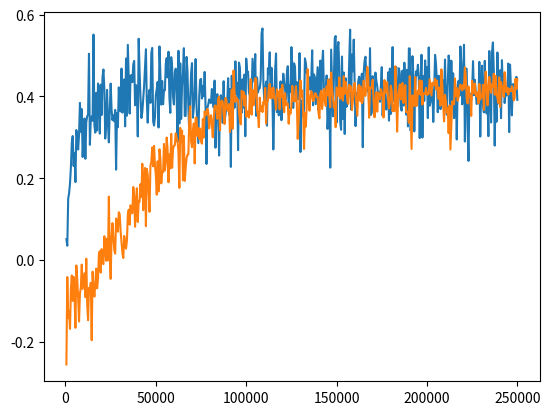
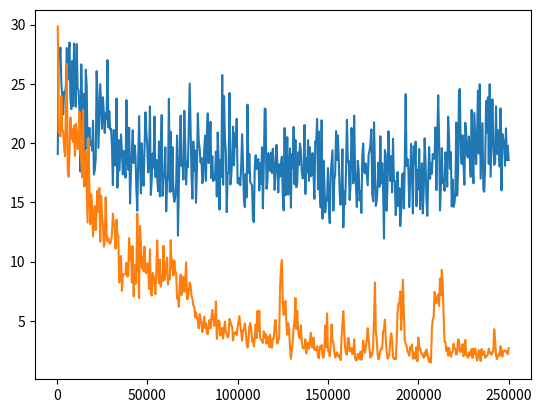

Python code for these plots, in order:
import matplotlib
import matplotlib.pyplot as plt

x = list(range(500, 250500, 500))
y_raw = [
0.07692308,
0.33333334,
0.149321273,
0.222222227,
0.161904767,
0.3261094,
0.3122807,
0.178571433,
0.254901953,
0.384502933,
0.366666667,
0.36842105,
0.362573103,
0.214285717,
0.434188033,
0.35,
0.366873087,
0.49614035,
0.2375,
0.149321273,
0.327777767,
0.3,
0.33333334,
0.484126987,
0.216666667,
0.214285717,
0.33333334,
0.3,
0.25,
0.40614035,
0.3968254,
0.3122807,
0.4,
0.382309953,
0.333333353,
0.4212963,
0.46840962,
0.40211641,
0.327985757,
0.383753507,
0.4,
0.286630043,
0.345029243,
0.386111107,
0.261904767,
0.24542125,
0.178571433,
0.368421067,
0.28484849,
0.25132275,
0.3122807,
0.347465883,
0.408521303,
0.29411766,
0.371212133,
0.4,
0.54657689,
0.430735943,
0.320261447,
0.46969698,
0.426086957,
0.323809533,
0.45614035,
0.356725147,
0.39555556,
0.292063497,
0.378947367,
0.3,
0.509150353,
0.373737383,
0.350649363,
0.206349213,
0.532467557,
0.25465839,
0.326086957,
0.383753507,
0.48,
0.210702343,
0.401069533,
0.318885457,
0.482517503,
0.466666667,
0.318181823,
0.345029233,
0.35555556,
0.2906404,
0.391812867,
0.29894181,
0.25614035,
0.14285715,
0.42583733,
0.320261447,
0.30555556,
0.14285715,
0.446153857,
0.25,
0.35,
0.33333334,
0.45777778,
0.289473683,
0.320261447,
0.36842105,
0.40952381,
0.354545467,
0.29824562,
0.48,
0.4,
0.452173913,
0.356725147,
0.5,
0.381642517,
0.408521303,
0.378947367,
0.468975477,
0.389473683,
0.338935583,
0.33333334,
0.523809533,
0.429951693,
0.098901103,
0.436363647,
0.37556563,
0.3,
0.344379467,
0.33333334,
0.350649363,
0.356725147,
0.431372553,
0.45454547,
0.452173913,
0.307189553,
0.39555556,
0.50664249,
0.28484849,
0.408521303,
0.557471267,
0.476190477,
0.288888893,
0.292753623,
0.34,
0.15942029,
0.481481513,
0.352380953,
0.262745107,
0.4,
0.329411773,
0.452173913,
0.387566137,
0.418181823,
0.416666667,
0.383753507,
0.29411766,
0.45454547,
0.318885457,
0.318885457,
0.364705887,
0.498181823,
0.343653253,
0.27777778,
0.418181823,
0.46969698,
0.25,
0.35555556,
0.429951693,
0.45454547,
0.394285717,
0.289473683,
0.39712919,
0.45454547,
0.44,
0.414141427,
0.372222227,
0.452380953,
0.451515157,
0.218045117,
0.401069533,
0.437229443,
0.436363647,
0.36645963,
0.416425113,
0.48952381,
0.485507247,
0.492753623,
0.276190477,
0.452380953,
0.513227543,
0.45454547,
0.43,
0.42857143,
0.2804233,
0.445134577,
0.346153857,
0.383753507,
0.364705887,
0.3968254,
0.247368423,
0.238095243,
0.326086957,
0.431372553,
0.233333333,
0.288888893,
0.41904762,
0.347593597,
0.279411773,
0.48484849,
0.461697723,
0.380952383,
0.369155373,
0.338935583,
0.425101223,
0.378947367,
0.401069533,
0.414141427,
0.36507937,
0.345029243,
0.312820523,
0.4,
0.3968254,
0.3497807,
0.378947367,
0.388471177,
0.408521303,
0.40952381,
0.514285733,
0.48484849,
0.418181823,
0.457142867,
0.346153857,
0.33333334,
0.19327732,
0.233333333,
0.364705887,
0.3122807,
0.3261094,
0.35549873,
0.333333333,
0.383753507,
0.25614035,
0.33333334,
0.445887457,
0.25,
0.307189553,
0.142857143,
0.231372553,
0.444705887,
0.19607844,
0.364705887,
0.35549873,
0.389473683,
0.244444447,
0.389473683,
0.16892912,
0.269607843,
0.39788358,
0.07692308,
0.48952381,
0.343653253,
0.43842365,
0.268571433,
0.40952381,
0.369411773,
0.266666667,
0.216666667,
0.4168798,
0.333333337,
0.4,
0.362573103,
0.362745107,
0.29411766,
0.318885457,
0.413333333,
0.178571433,
0.228571433,
0.498181823,
0.3122807,
0.314285717,
0.425101223,
0.33333334,
0.392857143,
0.25614035,
0.36842105,
0.408521303,
0.262745107,
0.318885457,
0.47757074,
0.3968254,
0.389473683,
0.312820523,
0.288888893,
0.445134577,
0.292307693,
0.329411773,
0.4600823,
0.401069533,
0.30952381,
0.53009262,
0.333333333,
0.501831523,
0.306666667,
0.4122807,
0.29411766,
0.36904762,
0.42583733,
0.470355737,
0.228571433,
0.405034323,
0.481481513,
0.442307713,
0.382745107,
0.39555556,
0.37777778,
0.388471177,
0.345029243,
0.343653253,
0.408521303,
0.36645963,
0.550034533,
0.533333333,
0.417624527,
0.42857143,
0.441016333,
0.42583733,
0.373737383,
0.416666667,
0.39712919,
0.231372553,
0.373737383,
0.3968254,
0.279411773,
0.386363647,
0.560117317,
0.3968254,
0.42857143,
0.54945058,
0.426086957,
0.27777778,
0.312820523,
0.266666667,
0.25,
0.386363647,
0.3122807,
0.414141427,
0.292592587,
0.452173913,
0.289473683,
0.233333333,
0.39207869,
0.33333334,
0.30555556,
0.356725147,
0.231372553,
0.4570136,
0.36507937,
0.221719467,
0.418947367,
0.27777778,
0.343653253,
0.17408907,
0.35,
0.32107844,
0.311355313,
0.378947367,
0.48884382,
0.39712919,
0.436363647,
0.451851867,
0.347593597,
0.41904762,
0.444444447,
0.364705887,
0.523809543,
0.5,
0.41904762,
0.451851867,
0.426086957,
0.34607844,
0.445887457,
0.492307713,
0.42583733,
0.437229443,
0.401709417,
0.373737383,
0.461697723,
0.162393167,
0.33333334,
0.445134577,
0.288888893,
0.389473683,
0.388471177,
0.35555556,
0.482807017,
0.318181823,
0.2375,
0.465201477,
0.24369749,
0.3968254,
0.20927319,
0.40614035,
0.436363647,
0.350649363,
0.554285733,
0.329411773,
0.445134577,
0.462450603,
0.4,
0.4168798,
0.3,
0.55952381,
0.426086957,
0.46969698,
0.38126364,
0.42857143,
0.429951693,
0.329411773,
0.462450603,
0.307189553,
0.426647437,
0.279411773,
0.329411773,
0.262745107,
0.4,
0.3122807,
0.442307713,
0.369411773,
0.25465839,
0.45777778,
0.462962967,
0.482517503,
0.378947367,
0.512820523,
0.436487647,
0.441880333,
0.5,
0.441647597,
0.36507937,
0.333333333,
0.316666667,
0.3122807,
0.4168798,
0.441647597,
0.36842105,
0.5,
0.465399617,
0.35549873,
0.51839467,
0.381642517,
0.264705887,
0.446153857,
0.14285715,
0.475845413,
0.40659343,
0.55,
0.378947367,
0.375,
0.50402578,
0.36969698,
0.481781397,
0.53846157,
0.476363647,
0.34,
0.39555556,
0.3122807,
0.3968254,
0.279411773,
0.462450603,
0.402173913,
0.25614035,
0.425101223,
0.36969698,
0.3122807,
0.261904767,
0.4570136,
0.437681167,
0.36842105,
0.472850267,
0.329411773,
0.264705887,
0.426086957,
0.314285717,
0.329411773,
0.333333353,
0.378947367,
0.36842105,
0.289473683,
0.373737383,
0.343653253,
0.27777778,
0.429951693,
0.149321273,
0.35549873,
0.311355313,
0.481481513,
0.318181823,
0.40952381,
0.35555556,
0.378947367,
0.436363647,
0.492592623,
0.517948733,
0.323809533,
]

y_extra = [
0.36554622,
0.21428572,
0.327067667,
0.366666667,
0.411889093,
0.469117633,
0.531009423,
0.557585123,
0.520370383,
0.405128205,
0.390873007,
0.500877187,
0.520320247,
0.587058823,
0.587274367,
0.318487397,
0.514502163,
0.532748523,
0.475877187,
0.347058823,
0.6729249,
0.46421052,
0.535897433,
0.43186275,
0.522187827,
0.505952377,
0.615422777,
0.628619053,
0.580952377,
0.609339533,
0.399515,
0.650877187,
0.475,
0.534594733,
0.67567877,
0.543518523,
0.569686,
0.609097233,
0.61718311,
0.475490203,
0.735605613,
0.535613533,
0.62251462,
0.456269343,
0.535639093,
0.385154063,
0.58425181,
0.605927687,
0.739714287,
0.296428573,
0.616666667,
0.418487397,
0.482499997,
0.655844157,
0.485869567,
0.305128205,
0.42230576,
0.488822753,
0.614812423,
0.5382353,
0.321428573,
0.341931213,
0.61278194,
0.434500473,
0.454503733,
0.40921052,
0.546022733,
0.366239312,
0.61842104,
0.396428573,
0.565162897,
0.536483253,
0.582323233,
0.581269343,
0.53324808,
0.59385964,
0.627272733,
0.486189257,
0.700976813,
0.57635755,
0.6720096,
0.66992481,
0.583333333,
0.586666667,
0.666666683,
0.65824562,
0.630422653,
0.671717183,
0.531269343,
0.371794872,
0.648464923,
0.649844723,
0.424650795,
0.52597404,
0.607058823,
0.578441287,
0.531269343,
0.580462323,
0.629290607,
0.583739347,
0.546817353,
0.594433467,
0.737646657,
0.626666667,
0.540998223,
0.595171747,
0.439130433,
0.592171733,
0.732716273,
0.566558443,
0.62008281,
0.38421052,
0.55,
0.729292917,
0.61428571,
0.57171052,
0.450877187,
0.578260867,
0.586189257,
0.623340953,
0.6137963,
0.523374607,
0.67628571,
0.639130433,
0.607551473,
0.59824562,
0.559259267,
0.57398992,
0.626666667,
0.619810163,
0.55921052,
0.61428571,
0.56,
0.630952377,
0.455639093,
0.625768963,
0.63838385,
0.620107953,
0.604042707,
0.47558065,
0.714545467,
0.419413915,
0.747491633,
0.57570547,
0.623340953,
0.749275367,
0.541558443,
0.694782617,
0.591403167,
0.628939413,
0.701177533,
0.575155277,
0.71058201,
0.728260867,
0.685897433,
0.486189257,
0.586189257,
0.646109323,
0.657058823,
0.73119391,
0.5778615,
0.477225673,
0.539130433,
0.37012988,
0.757519633,
0.700288623,
0.42230576,
0.531269343,
0.421428567,
0.44576013,
0.727272733,
0.57002924,
0.570399777,
0.519682533,
0.457128267,
0.695128387,
0.555769243,
0.588596467,
0.72428571,
0.540998223,
0.4374183,
0.608368357,
0.58270675,
0.653441287,
0.600877187,
0.52349623,
0.561344533,
0.550392157,
0.557214993,
0.723118287,
0.595693773,
0.63613087,
0.456269343,
0.51428571,
0.59943978,
0.612272733,
0.571124477,
0.511710507,
0.557376277,
0.53571429,
0.56222173,
0.63774929,
0.515479863,
0.43809524,
0.372058823,
0.49793601,
0.475563897,
0.590877187,
0.469924803,
0.25,
0.540998223,
0.527272733,
0.637626663,
0.272058823,
0.486189257,
0.43690476,
0.59849623,
0.51372549,
0.394117647,
0.427272733,
0.41372549,
0.586189257,
0.62531969,
0.456269343,
0.714606067,
0.322672059,
0.486344533,
0.602762933,
0.379120879,
0.620247223,
0.542708333,
0.474331557,
0.589880943,
0.433333333,
0.5965035,
0.55263156,
0.539130433,
0.535087707,
0.305128205,
0.638272577,
0.51372549,
0.726403167,
0.404761907,
0.427746663,
0.558701307,
0.46842104,
0.58421052,
0.57814992,
0.43872549,
0.5280112,
0.578260867,
0.561344533,
0.639130433,
0.447058823,
0.546247553,
0.637499987,
0.515479863,
0.580952377,
0.517701873,
0.561344533,
0.6657971,
0.63571429,
0.550980393,
0.681937787,
0.41372549,
0.669329563,
0.578441287,
0.60841148,
0.703416143,
0.55,
0.43928571,
0.66071429,
0.671717167,
0.7272257,
0.480952377,
0.518524253,
0.51372549,
0.667701853,
0.552136739,
0.703416143,
0.423701307,
0.689692967,
0.7050505,
0.68483659,
0.475877187,
0.6057971,
0.650613687,
0.647058823,
0.761363667,
0.533333333,
0.49849623,
0.595693773,
0.733724353,
0.630064767,
0.661483253,
0.56516228,
0.578260867,
0.625768963,
0.61628959,
0.618599033,
0.579545467,
0.518103457,
0.495947723,
0.620107953,
0.655420023,
0.639130433,
0.53341686,
0.45238095,
0.589130433,
0.569444433,
0.511483253,
0.48421052,
0.540998223,
0.36309524,
0.60910789,
0.432773107,
0.585,
0.563791407,
0.45012899,
0.515479863,
0.491666667,
0.391666667,
0.474358972,
0.543859653,
0.460784313,
0.609631403,
0.447058823,
0.6333612,
0.551437407,
0.5939394,
0.472058823,
0.528175613,
0.6095238,
0.627777767,
0.539558823,
0.685536057,
0.66428571,
0.531269343,
0.694871787,
0.640877187,
0.619999997,
0.67965369,
0.749130433,
0.69970236,
0.472058823,
0.6172006,
0.610877187,
0.701558443,
0.569230767,
0.71078921,
0.600162897,
0.5307971,
0.458333333,
0.720680053,
0.439130433,
0.668037907,
0.599439777,
0.50921052,
0.56842104,
0.57814992,
0.425,
0.549891783,
0.545555053,
0.617063477,
0.57635754,
0.644444433,
0.59849623,
0.42230576,
0.601130433,
0.61428571,
0.542438177,
0.658730143,
0.7,
0.57054369,
0.61346199,
0.614403753,
0.678260867,
0.54143519,
0.8168283,
0.521156573,
0.570399777,
0.575,
0.531269343,
0.614078287,
0.560897433,
0.739648023,
0.472058823,
0.642788617,
0.52139038,
0.51372549,
0.600474967,
0.59928571,
0.666403167,
0.554545467,
0.623656193,
0.366666667,
0.553441287,
0.793103457,
0.66428571,
0.512987017,
0.533333333,
0.687272733,
0.550877187,
0.780411243,
0.607551473,
0.6057971,
0.6575332,
0.511189257,
0.543377187,
0.7550505,
0.53783174,
0.494769527,
0.48932073,
0.466666667,
0.6439394,
0.831730767,
0.646198807,
0.41833678,
0.70491991,
0.567932073,
0.56,
0.71,
0.727822363,
0.578441287,
0.472058823,
0.525784313,
0.7055336,
0.694067357,
0.759784953,
0.62531969,
0.41127451,
0.507058823,
0.659736513,
0.6050505,
0.69135962,
0.540998223,
0.7050505,
0.464215687,
0.456269343,
0.727272733,
0.294100632,
0.44576013,
0.71,
0.499999993,
0.517543853,
0.638755987,
0.5939394,
0.40084033,
0.547619043,
0.654545467,
0.41372549,
0.666403167,
0.444258639,
0.494444433,
0.534126987,
0.71058201,
0.397058823,
0.525,
0.71318229,
0.49793601,
0.48409092,
0.700198417,
0.718487403,
0.321428573,
0.66428571,
0.586189257,
0.347672059,
0.702272733,
0.708245157,
0.41369048,
0.5,
0.61428571,
0.620198807,
0.59195529,
0.744230767,
0.561988287,
0.477272733,
0.60822511,
0.61346199,
0.570292207,
0.7565035,
0.564533733,
0.574083333,
0.550877187,
0.66428571,
0.65772478,
0.741884067,
0.541666667,
0.632773113,
0.577272733,
0.558542077,
0.540918477,
0.728260867,
0.806565647,
0.561113893,
0.69421052,
0.465367973,
0.5378307,
0.589102567,
0.726403167,
]

y_ep_raw = [

38,
28.19675867,
34.215686,
32.22023767,
33.23333367,
28.35165067,
28.70657033,
29.85833333,
25.82135167,
26.67953233,
25.15079367,
27.38815733,
26.10623833,
29.52976167,
24.875214,
28.17475467,
25.78735833,
24.13923667,
30.34501633,
32.680543,
26.08137233,
26.74451767,
25.69697,
23.37235433,
29.56203733,
29.45184,
26.427777,
25.91666667,
30.02083333,
23.49864367,
28.46296267,
29.07492267,
24.61666667,
26.179337,
25.26939467,
26.30555467,
25.18663733,
26.74338667,
26.92869833,
26.939309,
24.61666667,
25.76336933,
25.56502333,
26.78888933,
26.34127,
28.216696,
28.65909067,
24.83389033,
27.35420933,
31.33915333,
27.649123,
25.87426933,
25.03327767,
26.58912633,
26.25797467,
27.05555533,
23.44837267,
26.83982733,
26.778322,
25.09595933,
25.488768,
25.68703667,
23.244256,
25.09409833,
25.014771,
28.42443567,
23.69181333,
23.936667,
24.345098,
25.62794633,
28.04184667,
27.70289867,
24.11868667,
25.07030733,
25.86923167,
28.10345467,
22.96666667,
29.213981,
26.53297667,
23.81401167,
22.909982,
22.47555533,
27.77840933,
23.982456,
26.759695,
26.74485733,
26,
23.73059933,
31.610526,
31.85185167,
26.14992,
27.69498867,
24.851293,
31.20238,
23.075101,
29.715686,
27.74607867,
26.79532167,
23.83666667,
30.960526,
29.28387733,
24.018274,
25.45719,
27.27373733,
29.08640333,
23.26385933,
26.39166667,
23.39927533,
26.54385933,
21.104798,
26.86779367,
23.74588,
25.273684,
23.77609433,
24.82719267,
25.405042,
24.17333333,
22.82142833,
22.06418167,
32.80952333,
22.64545467,
25.38536967,
25.97857167,
25.84385933,
25.221417,
26.32467533,
27.08972533,
25.86682933,
22.272728,
21.86492733,
30.88729633,
22.618788,
23.236857,
30.49090933,
24.86549667,
24.62457033,
20.5,
28.73333333,
24.19542933,
25.22135933,
28.225673,
22.90123467,
26.62857167,
27.07647033,
27,
25.04369767,
20.973413,
23.72486833,
24.326236,
25.75,
27.355042,
32.35294067,
20.79910267,
25.815568,
27.56346667,
24.70110833,
22.997576,
25.815568,
27.235185,
23.69090933,
22.815324,
27.949405,
26.65980367,
22.94716067,
24.38859167,
27.57266033,
26.77807,
22.576523,
23.407496,
23.26807,
24.98662033,
23.94492733,
26.085317,
23.88325333,
27.444292,
24.41889433,
21.759481,
24.146801,
26.72546533,
22.21304333,
22.11301633,
22.986312,
23.762109,
26.27301633,
22.019481,
26.20634967,
21.97957867,
24.81083333,
22.639752,
24.45471933,
22.30208967,
24.17857167,
24.38765067,
25.06737967,
26.28758167,
27.480702,
25.08994667,
24.445652,
22.46659367,
29.81666667,
29.243137,
24.911905,
27.01737967,
27.16456533,
20.899394,
23.89636533,
29.04285667,
26.82775267,
25.42465033,
21.58733733,
26.77719267,
24.01426067,
24.201299,
27.785715,
24.68878667,
24.49090933,
23.49710133,
23.921325,
27.16885933,
25.67719267,
24.84962367,
24.63909767,
23.335354,
21.54090933,
22.55631267,
26.31313133,
22.23333333,
24.22023833,
27.01851833,
29.529853,
28.57857167,
25.405042,
28.78699633,
23.63962833,
24.04998833,
26.62857167,
25.06535967,
29.360526,
28.73333333,
25.919481,
29.715686,
27.08875067,
29.22857167,
30.32647033,
25.10980367,
31.40454033,
26.18699633,
25.20882067,
26.798026,
27.17272733,
27.410526,
29.56582633,
32.14215667,
26.787302,
32.46031767,
22.46857167,
25.169605,
27.283661,
26.18285667,
24.89523833,
24.21647033,
31.2,
29.03333333,
25.62574567,
29.98730133,
22.697222,
25.89473633,
22.27170867,
28.01960733,
27.053663,
26.81647033,
32.42619,
27.75952333,
21.12685133,
27.03909767,
29.119327,
23.438596,
28.73333333,
24.99523833,
27.410526,
24.86549667,
27.05664167,
30.97647033,
24.38699633,
23.147688,
25.33918133,
25.23771867,
24.52698433,
29.243137,
24.975673,
29.168421,
25.77647033,
22.60831667,
25.08404633,
23.977183,
26.36111133,
25.98260867,
24.22313833,
25.87719267,
22.22441467,
28.529411,
25.03364433,
22.98325333,
25.273518,
25.753968,
23.79313467,
21.240741,
27.16282067,
24.203137,
24.57333333,
24.89523833,
24.06766933,
24.22501867,
28.13699633,
24.572431,
24.70324333,
19.15925433,
23.17647033,
23.712644,
23.65714333,
22.80036267,
24.968102,
24.968102,
24.997222,
23.084044,
26.14789867,
22.05959567,
27.49523833,
27.370915,
26.507576,
20.23998067,
26.03532533,
22.38888933,
20.011905,
26.011594,
27.62719267,
26.06666667,
27.58333333,
27.02083333,
22.963166,
28.27719267,
22.997576,
23.54722267,
23.38260867,
29.49385933,
29.83888867,
26.77719267,
27.529412,
25.9375,
27.053663,
27.66737967,
27.343137,
23.89233967,
31.94730367,
24.33941467,
27.235185,
27.583075,
30.40660467,
25.999405,
30.10980367,
26.44139233,
25.25126633,
24.40763267,
23.730007,
26.02424267,
23.262963,
29.26737967,
23.720635,
24.53508767,
25.853663,
19.43738933,
21.75438633,
23.319481,
22.40246933,
23.02705333,
26.55980367,
23.319481,
22.22857167,
26.05143533,
20.175395,
22.10144933,
24.968102,
23.877847,
29.46666667,
26.59746533,
23.43925033,
25.65,
24.49385933,
23.43757933,
26.13333333,
23.449824,
24.34090933,
30.37671567,
22.63909767,
28.74789867,
25.32163733,
28.27619,
24.42719267,
24.57424267,
26.01637467,
21.98789867,
27.72647033,
23.01118033,
23.54018467,
23.96666667,
28.10193567,
25.34246033,
19.80357167,
23.79313467,
20.16202067,
23.75424833,
24.52381,
23.24637667,
25.793137,
21.32279333,
29.243137,
19.82361433,
26.72357167,
27.72647033,
28.005042,
24.4,
27.05497067,
25.41666667,
23.85837533,
27.15353533,
25.123137,
24.88425967,
23.31496,
25.82992767,
20.29710133,
24.21584867,
21.59603767,
23.32864433,
23.43925033,
24.539683,
23.49,
25.607576,
27.05664167,
22.62574567,
23.582107,
25.73684167,
19.80555533,
22.229246,
28.959079,
22.959079,
26.538164,
27.01737967,
20.44102567,
31.49623933,
21.006588,
24.519668,
20.881349,
26.823026,
21.865,
22.65842567,
26.70143533,
23.895711,
21.210526,
21.435152,
22.78012333,
20.99225833,
28.78699633,
26.291317,
26.440359,
21.99407133,
23.77260867,
25.86385933,
23.421052,
26.30606067,
30.010526,
26.03519633,
24.16274533,
25.434058,
23.421052,
22.29339433,
27.72647033,
26.53758167,
25.363768,
27.40476167,
27.15294067,
24.99854733,
24.86140333,
27.39912233,
25.48135933,
27.918951,
27.56346667,
27.27916667,
23.52086767,
30.843137,
25.169605,
27.54978367,
24.620915,
26.52840933,
24.91375667,
26.13333333,
24.47418533,
26.33636333,
23.38580267,
21.52680667,
24.80714267,
]

y_ep_extra = [
30.54341733,
34.595239,
31.66165433,
30.6,
30.064066,
28.401961,
26.88126467,
26.18730667,
27.29629567,
30.58397433,
30.31183833,
27.04846467,
26.83224733,
25.33529433,
25.76643767,
31.82520933,
26.92712867,
28.25185133,
27.79459067,
31.06274467,
23.44832433,
28.57524333,
26.258974,
28.746732,
27.85655333,
27,
24.432186,
24.38226167,
25.10661433,
26.11537667,
29.73544867,
24.15193,
27.86780333,
26.111514,
23.06338767,
26.2641,
26.46044667,
26.26666667,
23.97235567,
28.50980367,
22.38776267,
26.037741,
25.886745,
28.44569167,
26.435389,
30.272798,
24.97969033,
24.631135,
21.86031767,
32.43253967,
24.13981467,
29.36736667,
28.035185,
23.29329033,
27.68357467,
32.254986,
29.186716,
27.37235467,
25.46007333,
25.95228767,
31.821429,
31.85185167,
24.242272,
29.20276967,
28.15899133,
29.37807,
26.03522733,
32.42222267,
24.19371367,
29.71369,
25.342801,
26.24132733,
25.80471433,
24.96336433,
26.26257433,
25.578947,
23.78787867,
27.45200333,
23.222426,
26.91545533,
23.57496067,
22.63370867,
24.87962967,
24.95666667,
22.58787867,
23.44210533,
23.71140333,
22.46287867,
26.37910167,
30.35185167,
23.246345,
23.104037,
28.98806433,
26.33982667,
24.24980367,
25.02125467,
26.20660467,
24.79678067,
23.82990067,
25.118803,
25.69217267,
24.72891933,
20.74823967,
23.725185,
25.95365467,
24.47697,
28.62608667,
24.581818,
20.89940667,
25.269481,
23.877847,
30.010526,
25.825,
21.50314267,
24.143651,
25.36422933,
28.29941467,
25.001932,
24.77868733,
23.80762733,
25.83148167,
26.29226,
22.70984167,
23.38260867,
24.25019,
26.35282633,
25.33888867,
25.65606067,
23.74185167,
24.54155033,
25.460526,
24.14127,
25.46666667,
23.609127,
28.20601467,
23.782639,
23.32954533,
23.89473667,
23.96552233,
27.480042,
21.45212133,
29.11375667,
20.59085833,
25.11746033,
23.824294,
20.76026533,
25.919481,
21.93739133,
24.623518,
24.107576,
24.231884,
25.234369,
21.66067067,
21.07971,
22.19230767,
27.359079,
24.759079,
23.13404633,
22.91647033,
21.00483133,
24.88866933,
27.592132,
26.00483067,
30.37662267,
21.32300833,
22.155091,
29.02004933,
26.18699633,
29.56666733,
28.41023633,
21.09090933,
25.15131567,
25.19859033,
26.32381,
28.17647033,
21.98327933,
25.45512833,
25.77193,
21.18246033,
25.93404633,
28.63235267,
24.152661,
24.84962367,
23.02334667,
24.37719267,
26.38909767,
25.405042,
25.97647033,
25.37554167,
21.223566,
24.51196133,
23.52262433,
28.13699633,
26.62857167,
24.43308367,
24.08090933,
25.29451367,
26.86469267,
25.57964533,
26.07142833,
25.58027433,
23.577778,
26.59752233,
28.62619,
30.32647033,
27.053663,
28.51628967,
24.66140333,
27.79782733,
33.5,
25.95256467,
26.30606067,
23.456794,
32.92647033,
27.359079,
29.621429,
24.47163733,
26.701961,
29.75294067,
28.89090933,
29.48758167,
24.77574567,
23.74168767,
28.13699633,
22.09090933,
31.610526,
27.37587533,
24.714439,
30.14285667,
23.82864433,
26.11666667,
27.66737967,
24.60714267,
28.73333333,
24.49090933,
25.631578,
25.98260867,
26.08771867,
32.06666667,
23.52852367,
26.643137,
21.14200267,
29.47619,
29.87488233,
25.497576,
27.821052,
24.810526,
24.968102,
28.593137,
26.27170867,
24.96521733,
25.420915,
23.38260867,
28.37647033,
26.117933,
23.43055533,
26.61506633,
24.89523833,
26.46376733,
25.405042,
22.70260867,
23.485317,
25.87451,
22.60925033,
29.26274533,
22.875209,
24.97807,
24.356692,
21.72705333,
25.79199467,
28.57857167,
22.83333333,
22.56621767,
20.93995833,
27.49523833,
26.60159333,
26.843137,
22.655625,
26.33333333,
21.75405433,
29.14096267,
22.42080867,
21.817396,
22.22719,
27.81237767,
24.24927533,
23.084044,
23.33520067,
20.215152,
26.13333333,
27.05664167,
24.51196133,
20.93392,
23.36779433,
22.80143533,
25.305781,
24.96521733,
23.730007,
23.993137,
24.04637667,
24.93181867,
26.52931067,
28.951634,
23.87719267,
22.959079,
23.39927533,
26.13116067,
28.29100467,
24.68260867,
25.215278,
26.71658667,
27.410526,
25.93404633,
30.74702333,
24.197394,
28.74789867,
24.81083333,
25.643274,
28.24226,
26.59752233,
27.21666667,
29.81666667,
27.66666667,
25.8,
28.01960733,
24.968102,
28.37647033,
23.54542933,
26.05086233,
24.557576,
27.72647033,
26.19352067,
24.64127,
23.69012333,
26.22647033,
22.466259,
22.72857167,
26.203663,
22.27948733,
23.34807,
24.01666667,
22.34090933,
20.52260867,
21.60912767,
27.72647033,
23.87997733,
24.130526,
21.77281433,
25.21282067,
21.564935,
24.554177,
26.213768,
28.10185167,
21.263768,
28.58260867,
22.67734533,
24.76377233,
26.810526,
25.25614,
24.99840467,
28.97083333,
26.003608,
25.815568,
24.55357167,
24.94486133,
23.24444467,
24.43909767,
29.055137,
24.515942,
24.07698433,
25.84730133,
23.05202833,
21.835185,
25.81224,
24.094125,
23.896758,
22.36521733,
25.77777733,
18.757576,
26.44415967,
25.203706,
25.08333333,
26.18699633,
24.28787867,
25.42948733,
21.29089033,
27.72647033,
23.354401,
26.493761,
26.66274533,
24.450737,
24.439405,
22.68866933,
25.59697,
24.07835433,
30.48888867,
25.86756633,
19.84307933,
22.84801633,
26.69408367,
26.26666667,
22.23515133,
25.72807,
19.75,
24.30511,
24.34186833,
23.03492367,
26.81202067,
25.74385933,
20.45679,
26.10399,
27.20616733,
27.694327,
27.90370333,
23.25151533,
18.443376,
23.23391767,
29.333816,
22.48032633,
25.24891733,
25.44,
21.57055533,
21.40374333,
24.960526,
27.78529433,
26.75294067,
21.67061933,
21.98667733,
20.656344,
23.770673,
29.20098033,
26.843137,
22.76831333,
24.321212,
23.134454,
25.964349,
21.685354,
27.88333333,
28.15454033,
21.11868733,
32.35338267,
28.44919767,
21.56666667,
27.02381,
26.75633467,
23.39234467,
24.60606067,
30.044817,
25.78042333,
23.165152,
29.243137,
22.673518,
28.47826067,
27.72037,
26.422222,
21.65264533,
29.67647033,
26.35,
21.85160833,
27.07327133,
27.831818,
21.75476167,
21.331232,
31.64285667,
22.72857167,
24.77574567,
30.960526,
22.15606067,
22.08597867,
29.59126867,
27.01666667,
24.04444467,
23.741052,
25.293831,
21.047222,
25.388304,
27.59090933,
24.18614767,
24.04998833,
25.49386667,
20.33090933,
25.21726167,
24.97416667,
25.67719267,
22.72857167,
22.745915,
20.74492733,
25.91666667,
23.54789867,
24.99090933,
25.49544967,
26.22910167,
21.07971,
19.220202,
25.30952333,
21.990526,
27.915584,
25.92328,
25.36538433,
21.113518,
]

y_no_moving_r =[
    0.051149427,
0.03508772,
0.150219297,
0.16378067,
0.187552213,
0.22769726,
0.287698413,
0.30326798,
0.230158737,
0.261775367,
0.190631817,
0.317825307,
0.298412703,
0.27031734,
0.306209153,
0.38416199,
0.313438837,
0.36928651,
0.251984133,
0.309445492,
0.346003893,
0.247685187,
0.337179487,
0.351851863,
0.355130253,
0.50440188,
0.28176964,
0.3443304,
0.351212123,
0.34046347,
0.551218897,
0.329006087,
0.311594207,
0.408682267,
0.31700244,
0.43164363,
0.410813833,
0.309163063,
0.428746923,
0.35459862,
0.448194453,
0.465870167,
0.418637993,
0.297101447,
0.334211833,
0.415942947,
0.333333333,
0.287802843,
0.365821957,
0.431450937,
0.368129567,
0.34202898,
0.353649927,
0.339328057,
0.367094023,
0.221052633,
0.359643253,
0.324849177,
0.422222233,
0.368686873,
0.363315693,
0.468093307,
0.36051282,
0.435679007,
0.44163861,
0.32683331,
0.49271767,
0.352965757,
0.526084033,
0.437229447,
0.358197357,
0.45112414,
0.451748087,
0.434845353,
0.477513233,
0.4868049,
0.378431373,
0.427843797,
0.416922687,
0.30225331,
0.54102517,
0.46031746,
0.39818032,
0.347363033,
0.36190477,
0.394444447,
0.425077167,
0.472649587,
0.515428377,
0.389313733,
0.335844137,
0.397154157,
0.415792547,
0.384242427,
0.506255447,
0.518585853,
0.339393933,
0.328822053,
0.348986483,
0.403880067,
0.4179849,
0.435656557,
0.324116157,
0.52222222,
0.455791333,
0.380020387,
0.43773946,
0.3808993,
0.415561447,
0.414835163,
0.479989537,
0.493842353,
0.44642858,
0.50929322,
0.397770813,
0.359856193,
0.495991183,
0.472919153,
0.399835807,
0.380341907,
0.457407413,
0.4678442,
0.407001047,
0.289444447,
0.511540753,
0.333947767,
0.480876963,
0.344934647,
0.427586203,
0.45802469,
0.517942253,
0.352681987,
0.352058253,
0.496603687,
0.46127946,
0.37239035,
0.309829067,
0.39240143,
0.456323933,
0.481493687,
0.348120297,
0.373306243,
0.411507943,
0.491341997,
0.37777778,
0.32983092,
0.286044977,
0.399892647,
0.440722597,
0.442876023,
0.394841277,
0.42494403,
0.40061892,
0.459906017,
0.37412909,
0.234989657,
0.371386677,
0.380555553,
0.392687563,
0.385225883,
0.38412699,
0.418115923,
0.393137733,
0.37290969,
0.438774377,
0.27474748,
0.347363837,
0.405723907,
0.3698636,
0.255555557,
0.39661306,
0.403153383,
0.380516043,
0.3354955,
0.437179487,
0.33948178,
0.354377097,
0.374433993,
0.384448947,
0.444618603,
0.355432393,
0.418103447,
0.22778414,
0.450537637,
0.325174447,
0.423536457,
0.372159093,
0.4857685,
0.406913127,
0.433333333,
0.268823533,
0.482649053,
0.470467873,
0.39723235,
0.36031747,
0.4419753,
0.372759857,
0.45341952,
0.30277154,
0.492543473,
0.459229377,
0.460617363,
0.40929807,
0.402051287,
0.360830287,
0.408571433,
0.492180213,
0.463533833,
0.435504477,
0.503571423,
0.352693607,
0.446208123,
0.409951163,
0.419792987,
0.420138887,
0.440476187,
0.553823967,
0.566112287,
0.43230779,
0.390075973,
0.412461167,
0.436377353,
0.32861953,
0.46912077,
0.456130267,
0.507797273,
0.39771588,
0.469982327,
0.39708855,
0.27049809,
0.38302278,
0.464407527,
0.5050505,
0.361717653,
0.398770313,
0.353840133,
0.37445807,
0.436699497,
0.341911773,
0.407026153,
0.455513783,
0.433501693,
0.418597737,
0.391694727,
0.45533769,
0.47389069,
0.3709596,
0.42748918,
0.411191833,
0.520527853,
0.475015817,
0.37185186,
0.480913817,
0.471225893,
0.401844533,
0.434762897,
0.392359033,
0.395891697,
0.5058117,
0.264245013,
0.390370373,
0.358465607,
0.35185186,
0.369206347,
0.49312169,
0.481432353,
0.457142867,
0.461033947,
0.418333333,
0.446764707,
0.415956787,
0.44086847,
0.51277778,
0.378446127,
0.45374932,
0.446666667,
0.38112325,
0.427969347,
0.471593987,
0.36621041,
0.448095233,
0.4875,
0.41283824,
0.477855477,
0.511717167,
0.414131173,
0.41583055,
0.383922763,
0.451197313,
0.320634923,
0.369731803,
0.4414566,
0.226007847,
0.5144906,
0.431607757,
0.351397843,
0.44047619,
0.542328067,
0.547660567,
0.3363005,
0.514167333,
0.533080813,
0.466705353,
0.33770152,
0.3184732,
0.497576233,
0.34518678,
0.458518533,
0.308220893,
0.444410323,
0.374773147,
0.393003663,
0.397606847,
0.48857432,
0.563172033,
0.368092687,
0.5023927,
0.461449613,
0.538897267,
0.427769983,
0.327485373,
0.407780487,
0.394141413,
0.437492177,
0.448194453,
0.419068503,
0.425793667,
0.45555556,
0.275925933,
0.45849672,
0.486944453,
0.496965907,
0.444284947,
0.414430033,
0.440400173,
0.374750823,
0.51802657,
0.35479798,
0.361068733,
0.449597077,
0.400088177,
0.391851867,
0.458268743,
0.438697313,
0.424242437,
0.400537633,
0.411111133,
0.387085137,
0.4250441,
0.47171718,
0.35277112,
0.428240733,
0.43900193,
0.37735677,
0.367816093,
0.384273777,
0.458899333,
0.340868467,
0.468205133,
0.357247587,
0.431965813,
0.520670137,
0.3886693,
0.401481483,
0.424836603,
0.472222233,
0.37456911,
0.380341887,
0.468790317,
0.45524069,
0.37503268,
0.365212903,
0.4631884,
0.37775911,
0.482482027,
0.431013433,
0.355715543,
0.46501839,
0.326701503,
0.517511733,
0.517146183,
0.316318097,
0.384848493,
0.498331667,
0.45189442,
0.314619887,
0.419642847,
0.461290317,
0.451881713,
0.47738227,
0.444444457,
0.29825397,
0.430104623,
0.501844813,
0.2994228,
0.449425287,
0.389090183,
0.488134953,
0.41244239,
0.47204301,
0.34719235,
0.519835443,
0.37752038,
0.386710247,
0.419700337,
0.41656938,
0.337727267,
0.411375677,
0.501549683,
0.48020879,
0.43590961,
0.361448413,
0.4505983,
0.38103255,
0.368795237,
0.3752381,
0.440732203,
0.417454107,
0.402568917,
0.49019608,
0.385628433,
0.355458133,
0.42537821,
0.5,
0.483000733,
0.3676221,
0.487162167,
0.387440533,
0.456565657,
0.34695128,
0.36724388,
0.417794497,
0.29486462,
0.428053823,
0.438195583,
0.401449267,
0.522119813,
0.48259383,
0.380749333,
0.436269053,
0.52607976,
0.28974611,
0.468458767,
0.467105267,
0.323830413,
0.242424243,
0.407784677,
0.40481114,
0.390483783,
0.411616147,
0.486302673,
0.4030303,
0.440694447,
0.412413787,
0.381709967,
0.38333334,
0.38482042,
0.48446148,
0.301932367,
0.427586203,
0.47516836,
0.380591633,
0.36109639,
0.486913587,
0.408385087,
0.35858586,
0.39697802,
0.302882197,
0.511083733,
0.41558441,
0.33623624,
0.507744123,
0.531987667,
0.462164513,
0.279927533,
0.418803423,
0.33814334,
0.507440477,
0.38288771,
0.46075037,
0.463888887,
0.346978563,
0.488677533,
0.412603087,
0.455083967,
0.383950613,
0.411407193,
0.402469133,
0.40605043,
0.4804257,
0.312902797,
0.477832513,
0.414397433,
0.353725377,
0.42992197,
0.429597707,
0.4280303,
0.420726783,
0.44794177,
0.391666667,
]

y_no_moving_ep = [
19.08678167,
27.96608133,
27.279605,
28.05747967,
25.00097467,
23.88599,
22.414683,
24.31584967,
24.14285733,
24.87427533,
28.01960733,
25.32798567,
27.206349,
28.484584,
23.76659367,
22.87320533,
26.93962833,
23.11566367,
28.39484167,
25.45645333,
23.06982733,
28.35416667,
24.63974333,
24.48148233,
22.76229333,
17.603014,
26.64637667,
22.68695,
21.81697,
24.15062467,
16.40558267,
26.19107533,
24.847826,
19.50509,
20.172619,
21.28940067,
19.84058,
20.09686167,
19.381245,
21.897926,
17.34652767,
17.742557,
18.68745533,
26.06956533,
23.88614767,
19.59012333,
22.39394,
24.972431,
23.19883,
21.20989467,
23.87022,
22.46884067,
20.85372533,
22.513834,
22.03632467,
27.00526333,
21.31505033,
22.689291,
21.161905,
21.19444467,
19.72134,
16.45739333,
21.11333333,
18.77969133,
18.106523,
23.76046867,
16.247216,
20.27401833,
17.66565033,
18.90836967,
20.72804967,
19.21456533,
17.35201133,
19.340736,
18.30555567,
17.085991,
23.63031633,
18.651386,
17.74155133,
21.30036667,
14.906647,
17.53571467,
19.457982,
21.08929833,
18.31904833,
19.803472,
19.03302467,
16.056209,
14.29635167,
18.250327,
22.27345533,
18.497356,
15.76893933,
19.99333333,
17.25269433,
16.40565633,
19.341212,
22.59949833,
20.90423417,
19.81128767,
17.52915883,
18.41498333,
23.09734867,
15.63010733,
16.928189,
19.126036,
17.94875533,
22.24631433,
17.14058367,
18.59523833,
17.17957133,
15.948227,
20.14285733,
15.50697,
19.433995,
22.37037067,
15.54010467,
17.33248,
17.162644,
19.64814833,
14.24126967,
16.67708333,
17.30462667,
23.73555533,
15.87604567,
20.957655,
15.93756733,
19.66463333,
15.66666667,
15.04960667,
15.45044867,
16.553558,
20.64019067,
12.19713233,
16.3091205,
19.89017533,
22.321368,
18.088061,
18.43852267,
16.92968767,
22.73283167,
20.056459,
16.51031733,
18.42785033,
17.972222,
21.70760867,
25.02380933,
21.11042133,
17.39106733,
15.31550933,
20.12301633,
17.661995,
19.37701133,
14.9682745,
17.768276,
22.51580167,
20.15388967,
19.559028,
18.35802467,
18.74481133,
16.61507933,
17.020531,
19.38235567,
20.61817167,
16.811994,
20.884611,
22.51265067,
18.318182,
19.81747633,
21.8,
17.04374333,
18.90094567,
16.801677,
16.95855833,
16.958547,
19.28260867,
15.506734,
20.90244867,
18.46335333,
14.39154733,
18.58128033,
17.13759267,
25.74041733,
16.48745467,
23.96038667,
20.39645567,
19.21149,
14.182163,
17.36571633,
17.62373733,
24.22980367,
16.50944933,
17.23458167,
18.802693,
21.39894133,
18.11407433,
20.81157233,
19.67628733,
22.05232567,
16.66389667,
16.587814,
17.06729933,
16.45409833,
18.07333333,
20.74703333,
18.301905,
15.33053233,
14.60789467,
17.38697333,
15.42698367,
23.24382733,
17.48253967,
19.084249,
16.69349967,
16.57291667,
16.40952367,
13.59105333,
13.32942967,
17.97890833,
18.97056067,
17.81347033,
18.461127,
18.66127933,
15.996987,
18.292184,
16.56660167,
19.65039367,
14.49028867,
18.009947,
22.91117433,
22.88129733,
16.15034333,
16.72816433,
19.16165333,
18.30917867,
17.64664967,
19.202362,
17.47850567,
19.52205867,
18.269935,
16.04761933,
17.712482,
19.856082,
18.32435467,
15.83660133,
18.214421,
17.16666633,
18.239899,
18.85785,
15.60657267,
14.32352933,
21.27333267,
15.60068433,
17.55284567,
20.507717,
15.653455,
16.86429367,
19.560691,
14.55877033,
19.059948,
17.945926,
21.36375733,
16.527161,
20.28126967,
16.284868,
16.60400833,
19.215238,
18.152778,
19.96666667,
19.381748,
17.59455267,
17.0149,
17.20180533,
21.53007467,
15.70629433,
18.73714267,
17.532353,
20.257471,
16.81123467,
19.65606533,
17.212381,
17.29351167,
19.157147,
17.42307667,
15.300606,
20.15168567,
20.013378,
22.03935767,
16.104765,
20.97103133,
15.68812233,
14.566527,
21.925559,
13.62480133,
18.52967167,
16.78408633,
14.15951633,
15.35044067,
15.15538117,
17.89488633,
14.60288033,
13.253427,
17.288793,
18.40146633,
19.39403667,
14.30947767,
16.87967,
17.37555567,
21.021239,
18.56463333,
20.641863,
18.559524,
15.74085467,
14.79923433,
15.950269,
19.487522,
12.89475467,
15.91218667,
14.83097733,
17.69050933,
21.96418133,
18.38492067,
18.50262633,
15.20508567,
16.419722,
21.28195433,
19.85714267,
16.60992017,
22.32407367,
17.83826833,
16.35333333,
14.60817333,
18.50409333,
17.76984167,
15.15121567,
15.91317833,
14.11385233,
18.87584167,
19.96531467,
17.56036633,
17.45044033,
18.28259267,
17.35994833,
16.44088667,
19.037879,
19.326421,
19.88814833,
21.15367967,
15.74515,
15.099928,
21.752791,
17.910185,
14.70455533,
15.12822433,
16.35632167,
18.36135467,
16.31716133,
20.579617,
16.60025667,
18.31249167,
16.29018333,
11.95096967,
19.42083267,
19.00148167,
14.29281017,
16.592857,
21.00084867,
18.44166667,
16.810914,
18.90283367,
15.84862733,
20.36474167,
16.82057967,
16.82946767,
13.92975933,
15.16664233,
17.55444133,
14.68796,
16.214587,
12.99791167,
14.24385867,
17.32302367,
17.46262633,
14.49015667,
18.19374833,
24.130526,
18.07638933,
18.67158233,
17.75448033,
14.603069,
16.96190433,
19.93333333,
17.59505767,
14.06140633,
19.74025967,
18.302184,
20.13285067,
14.675663,
17.74193533,
16.08745533,
19.505973,
14.42573933,
16.62998667,
18.30392167,
14.072353,
16.10480267,
20.40666667,
18.357143,
15.12093583,
13.86741733,
17.27209367,
19.66801567,
16.99213667,
18.2789,
17.41549567,
19.07666667,
18.654122,
18.90094567,
21.32163733,
16.033987,
20.49679167,
24.03982467,
20.418836,
14.322454,
16.41204733,
19.588384,
16.627928,
16.90710333,
15.97737367,
19.23080433,
18.10714333,
16.327569,
22.231186,
20.451863,
17.83087033,
19.24483067,
14.65428233,
16.91774167,
14.62695433,
14.938668,
15.75365733,
21.73498967,
15.56487467,
17.53182667,
24.39473667,
24.57638867,
19.18708033,
18.246726,
20.65497067,
18.244228,
16.488793,
21.727576,
20.78166667,
18.89931067,
18.79852067,
20.56388867,
18.472082,
17.15879133,
22.79710133,
18.61302633,
16.611006,
22.543651,
20.38045967,
18.23012333,
20.61024867,
24.419913,
19.12194767,
24.96528767,
17.00821,
19.24891733,
21.68298267,
16.053984,
15.90047667,
18.32484867,
23.54710133,
20.89972567,
23.86796567,
18.24960333,
24.96934067,
17.16839867,
20.38055533,
23.69200767,
19.95552533,
18.162496,
18.34261167,
23.09814833,
19.07807333,
21.10246933,
20.64885133,
18.017778,
22.92705333,
16.01215133,
20.77822,
20.38043467,
19.67868433,
18.09080433,
21.24242467,
18.57611767,
19.77880967,
18.561111]

y_penalty_r = [
-0.255124197,
-0.041416338,
-0.14179167,
-0.124623833,
-0.168088891,
-0.071067903,
-0.037565114,
-0.099822289,
-0.040974596,
-0.084750005,
-0.165585897,
-0.013069768,
-0.046814816,
-0.093529817,
-0.150152978,
-0.081366853,
-0.066771569,
-0.011009833,
-0.070501252,
-0.050569095,
-0.032258859,
-0.09057347,
0.003432598,
-0.107407947,
-0.1468574,
-0.067857148,
-0.079482429,
-0.055428647,
-0.195858811,
-0.028259002,
-0.0701825,
-0.089241327,
-0.057549728,
-0.020859677,
-0.06893154,
-0.04494836,
0.015964093,
0.021833164,
-0.03045691,
0.026603667,
-0.006573587,
-0.009799888,
0.058229169,
0.032004723,
-0.001726067,
0.052175141,
-0.000773371,
0.155212527,
0.008024678,
-0.0458763,
0.057856035,
0.090293069,
0.054414448,
0.023769309,
0.015779856,
0.101786781,
0.090482843,
0.069378289,
0.117009118,
0.112176679,
0.07098892,
0.04287464,
0.017329833,
0.004984179,
0.059006763,
0.039431738,
0.028025732,
0.047643672,
0.111417962,
0.123363721,
0.086783287,
0.13391894,
0.1194244,
0.114489912,
0.178680361,
0.15896331,
0.081429001,
0.137202542,
0.175589221,
0.093179197,
0.143341055,
0.142659766,
0.185399449,
0.154399874,
0.235575771,
0.121963957,
0.19414779,
0.22516521,
0.083013646,
0.22299844,
0.208705443,
0.16742195,
0.118054193,
0.230314647,
0.239949907,
0.275361871,
0.22923489,
0.27918529,
0.232988545,
0.207675823,
0.159792771,
0.241393675,
0.16780797,
0.270768977,
0.249595723,
0.187451497,
0.216036282,
0.21480795,
0.283943313,
0.218863065,
0.236728397,
0.299527187,
0.269968073,
0.19027502,
0.258364097,
0.22414023,
0.308525157,
0.22575516,
0.271515343,
0.27923421,
0.280712863,
0.309870807,
0.29975151,
0.290919247,
0.265293,
0.176606363,
0.3231727,
0.2898198,
0.316066527,
0.194825133,
0.303394737,
0.193557427,
0.224886907,
0.249217113,
0.257474907,
0.258430867,
0.349362373,
0.376163023,
0.290216857,
0.275926411,
0.31414642,
0.334043557,
0.236090393,
0.34813834,
0.34826773,
0.303494713,
0.32308102,
0.296499197,
0.321503337,
0.29039704,
0.28445716,
0.344730263,
0.299476875,
0.363220893,
0.35399127,
0.356487657,
0.369765627,
0.361627967,
0.321850407,
0.346036603,
0.354150217,
0.332094323,
0.300152583,
0.345652513,
0.37646825,
0.378007247,
0.37153846,
0.345349093,
0.39432905,
0.399330743,
0.317094347,
0.386038447,
0.389691283,
0.386503987,
0.355781497,
0.332697807,
0.39644273,
0.391789397,
0.366864207,
0.36471742,
0.381333323,
0.31308139,
0.372144013,
0.416570817,
0.320727537,
0.463341477,
0.413319317,
0.386688207,
0.397990907,
0.39261064,
0.391063313,
0.36342289,
0.341727473,
0.3318606,
0.413795807,
0.39621373,
0.41140901,
0.37770544,
0.402021667,
0.349963523,
0.356056387,
0.364417483,
0.34836161,
0.40893665,
0.442385107,
0.355322933,
0.41596863,
0.378026373,
0.395821083,
0.444278747,
0.444197923,
0.366683477,
0.355838,
0.324849687,
0.397078933,
0.36553644,
0.376865087,
0.36182083,
0.38673766,
0.382893947,
0.420908787,
0.333542357,
0.386907947,
0.38910048,
0.420959943,
0.430829893,
0.395490583,
0.419325847,
0.396803817,
0.421499117,
0.396308467,
0.39195762,
0.367978557,
0.41721161,
0.40191849,
0.41158738,
0.368628147,
0.41793406,
0.399681733,
0.428561853,
0.376773367,
0.361564703,
0.407878233,
0.379388163,
0.382796943,
0.38292472,
0.333372803,
0.366106197,
0.358195863,
0.3765144,
0.42585827,
0.388765623,
0.391949243,
0.38810911,
0.425243373,
0.383310033,
0.296300187,
0.33875066,
0.395415273,
0.439314473,
0.398826253,
0.414884907,
0.3656717,
0.271542813,
0.359211017,
0.32648889,
0.379107137,
0.466605137,
0.39294849,
0.365186957,
0.395631033,
0.412746597,
0.404514353,
0.388724257,
0.391464807,
0.407725217,
0.407155967,
0.39911135,
0.398935603,
0.359520773,
0.346600893,
0.40614867,
0.41374718,
0.369188467,
0.393861673,
0.418343647,
0.393519043,
0.376631743,
0.424643177,
0.40316764,
0.441163283,
0.397950867,
0.37361517,
0.458530137,
0.419737607,
0.394755737,
0.372650573,
0.386663043,
0.32496597,
0.42198221,
0.41794445,
0.401749213,
0.44604093,
0.39438105,
0.42115724,
0.409930973,
0.38986875,
0.449190513,
0.406300667,
0.435524143,
0.420028013,
0.386629507,
0.38198173,
0.42842375,
0.41479529,
0.424146387,
0.36650023,
0.389384013,
0.42378751,
0.43346879,
0.406312637,
0.380351763,
0.3527604,
0.425812363,
0.427868823,
0.389207793,
0.424034517,
0.383299837,
0.389643783,
0.438705423,
0.403082367,
0.40142109,
0.423962043,
0.47214059,
0.44596871,
0.34796276,
0.4218807,
0.42031786,
0.422341653,
0.440877983,
0.387638153,
0.34911723,
0.387803683,
0.409759883,
0.362728267,
0.409685057,
0.396914407,
0.39315978,
0.417991037,
0.41048156,
0.399394147,
0.348499687,
0.43972925,
0.408903223,
0.41546817,
0.434877187,
0.390466907,
0.370533453,
0.385684857,
0.426163833,
0.413253897,
0.36365516,
0.377180103,
0.363992273,
0.473800573,
0.41413318,
0.31401107,
0.39442886,
0.41339322,
0.429318663,
0.392738463,
0.42679807,
0.433096027,
0.383894273,
0.401233413,
0.42723626,
0.362366013,
0.360871017,
0.363234353,
0.335470503,
0.449794013,
0.360284507,
0.271557317,
0.402168433,
0.38592974,
0.37720567,
0.4475207,
0.376376393,
0.37875078,
0.414282443,
0.406662313,
0.439392247,
0.403797653,
0.43804983,
0.380203597,
0.407725537,
0.406803713,
0.406249007,
0.420790763,
0.403212567,
0.407105757,
0.40658509,
0.44176798,
0.422421917,
0.40230185,
0.43336963,
0.430786957,
0.42843671,
0.443181733,
0.417890157,
0.438842437,
0.412810533,
0.393780413,
0.421418757,
0.377391267,
0.46626382,
0.42822647,
0.376693687,
0.338971417,
0.403874047,
0.388082177,
0.360426353,
0.371063867,
0.310280487,
0.377977883,
0.270185533,
0.326579513,
0.388007023,
0.380741123,
0.380997873,
0.444109193,
0.401268253,
0.42054926,
0.389458317,
0.398209343,
0.42021349,
0.428904243,
0.42247418,
0.415041597,
0.428309553,
0.41892453,
0.470863217,
0.451969457,
0.39456689,
0.382917493,
0.424386227,
0.398542117,
0.40286148,
0.352403017,
0.4383929,
0.416837427,
0.407422903,
0.431532953,
0.406097983,
0.39986073,
0.410164317,
0.383037657,
0.430413293,
0.39259283,
0.40152477,
0.398917973,
0.428380607,
0.36713991,
0.41633409,
0.460512303,
0.42879185,
0.378299863,
0.40914127,
0.447755173,
0.42426197,
0.408745333,
0.430442413,
0.423331717,
0.455577167,
0.404010903,
0.450183487,
0.407180747,
0.397044137,
0.38402659,
0.446567633,
0.37445564,
0.435561387,
0.424281747,
0.422479493,
0.39877834,
0.4593699,
0.433157273,
0.410554067,
0.421574443,
0.404258043,
0.416623987,
0.41831095,
0.412844977,
0.425038367,
0.414943317,
0.390321087,
0.395807447,
0.4431117,
0.41787394,
0.442234577,
]

y_penalty_ep = [
29.83921567,
20.88998667,
20.83333333,
20.56321833,
24,
21.17006133,
20.93223467,
19.63281833,
18.900997,
22.91111133,
26.693044,
17.83028867,
17.164198,
19.221863,
22.15607567,
20.37301633,
21.17132833,
20.101195,
21.47577233,
18.921378,
21.63247833,
21.02851167,
19.493208,
19.67818233,
22.620835,
19.14880933,
18.54415933,
17.10610433,
22.82274533,
16.33712633,
17.27764367,
19.30286733,
16.20083533,
13.300557,
20.444575,
16.48075117,
13.157588,
15.67993,
14.71067167,
12.13599533,
13.504437,
14.67989433,
12.66666667,
14.248127,
15.99066333,
14.20804283,
16.22136067,
11.67761617,
15.55924583,
13.86856253,
13.087087,
11.25528,
11.65476533,
15.43516267,
12.3630795,
11.72384313,
11.9732321,
11.58045967,
11.52429667,
11.76124083,
12.33713333,
14.045185,
13.1127755,
13.10710567,
11.0977302,
13.54920313,
12.24558833,
12.21203867,
8.240330867,
10.220087,
10.47841833,
7.5400925,
8.9238821,
8.911764667,
8.928742667,
8.951418533,
9.910167333,
8.730465,
8.848484833,
11.98898917,
10.14647867,
11.2816422,
8.2328871,
11.29188973,
7.070099533,
9.705854133,
8.1208478,
9.543682667,
14.051516,
10.0239725,
6.9292742,
13.01331,
11.5274479,
9.469038533,
10.40593687,
9.2109847,
11.27380977,
9.126383833,
9.0203415,
9.865882333,
9.6935376,
7.707276333,
11.04447317,
7.284858733,
7.130436933,
9.057560467,
8.758543433,
8.493670867,
7.257218667,
8.896918833,
11.794206,
9.666794,
8.1694623,
10.16706207,
7.890572333,
8.737840233,
8.3518689,
11.3435695,
8.4625668,
8.815606133,
9.815615333,
10.34325723,
8.071028833,
8.665452767,
8.518697667,
11.81724583,
9.410403833,
10.15793433,
8.831909267,
10.08291397,
9.125210067,
9.078898333,
6.88125,
7.102260167,
6.192213,
8.1218451,
8.9265112,
7.186744033,
7.833495133,
8.729057933,
7.463218867,
8.255935633,
9.944256333,
6.837857,
6.883660267,
7.5708995,
8.2343225,
7.992660833,
7.136427733,
6.881607333,
6.2995377,
6.215766167,
5.300478333,
5.727074667,
5.251894633,
5.051341067,
4.370421733,
5.574801567,
5.231029133,
4.691772133,
4.0616804,
4.7118791,
5.362011667,
4.432254,
4.801422333,
3.946361333,
3.8851373,
4.667472733,
5.087257467,
4.3703239,
5.215254667,
5.916575567,
5.272712067,
4.5880108,
4.676576433,
6.644360167,
3.472296967,
4.2801637,
5.0517575,
4.947314267,
3.776658133,
4.316021567,
4.4049126,
3.515417367,
4.2989556,
4.9351041,
4.043483767,
3.8944653,
3.601770167,
3.7985074,
5.1795337,
4.946122,
4.5939278,
4.550765867,
3.3577015,
3.9608457,
3.9591519,
4.090120833,
3.795027333,
4.444142967,
4.901736933,
5.4075882,
4.6370408,
3.973674133,
3.328642567,
4.226022567,
4.231657933,
4.7977553,
4.100241567,
3.076007567,
2.7497845,
3.293679533,
4.531663333,
4.819483333,
4.424397733,
3.2442091,
3.5083776,
2.847013733,
3.5166723,
4.7173974,
3.5418637,
5.831829,
4.159594533,
5.857929233,
3.533848867,
3.4431958,
3.295185733,
3.142232967,
4.114540933,
3.583356567,
3.8930407,
3.087929233,
3.711090733,
3.3321935,
2.8177866,
3.825549,
2.772663833,
2.744774,
3.490366433,
3.477488933,
4.682520533,
5.078682067,
3.8968884,
3.0940621,
3.321632933,
3.603680167,
7.731542733,
9.394752333,
10.13101743,
6.6489598,
5.504439333,
6.383740233,
6.6927802,
4.704290333,
3.829026167,
4.8123119,
4.2635327,
2.7765053,
1.802230967,
2.494895633,
3.252408133,
4.328524533,
5.0240627,
6.9297283,
4.330798433,
5.864503267,
4.1962962,
3.6550493,
3.514590433,
4.6286143,
3.311773467,
2.747406267,
2.6750126,
2.691356967,
3.445258367,
2.2590701,
3.066415433,
3.171180833,
2.642068967,
3.3367935,
4.0058678,
2.854588233,
2.7571615,
3.5907952,
2.576588233,
2.638083933,
2.535969,
2.867113533,
1.971556367,
1.848310367,
2.833653433,
2.677112567,
2.961156367,
2.130612867,
1.8907565,
2.4796613,
4.609428167,
2.798497767,
5.6263411,
2.498988933,
2.4437231,
2.035776633,
2.9080312,
4.706196633,
3.474880667,
3.123862333,
2.446246167,
1.912342833,
2.073782333,
2.3587601,
2.133892267,
1.965329733,
2.145265967,
1.695184967,
3.444526533,
4.725400567,
5.8222877,
4.0601912,
2.725722167,
2.2478322,
2.160467033,
3.5398532,
3.540432033,
2.4225366,
2.619962433,
2.706989633,
2.2052572,
2.3134805,
3.459267533,
1.918701467,
1.655891733,
1.704911467,
2.230091233,
1.842640967,
1.8043057,
2.407679733,
1.711956867,
2.1463185,
3.354547133,
2.719914067,
2.332742667,
2.899728233,
3.421421,
4.389542333,
3.526028333,
2.626906867,
1.909812933,
2.2552729,
2.121770767,
2.8761335,
5.291983433,
8.244796433,
4.065280133,
3.463300167,
2.147439467,
1.759582967,
2.147270567,
2.508715133,
2.701338367,
2.651986367,
4.0937055,
4.332521767,
5.104037667,
3.385571567,
2.444082,
1.821644333,
1.959348367,
2.165742467,
3.433329767,
3.9563186,
3.401542467,
1.947246533,
1.792977333,
1.887896233,
1.766701567,
3.293593633,
5.670832567,
6.4552527,
6.512357167,
7.488887067,
4.235756267,
6.016075267,
8.4744266,
5.536559633,
3.358280333,
3.087074367,
2.890009133,
2.439627533,
2.299738433,
2.068704967,
2.806888733,
2.586392,
3.0164844,
1.8119212,
2.3486145,
1.9512094,
1.809222133,
2.7872832,
1.605444033,
3.610029767,
2.5997909,
2.7152492,
2.3477873,
2.2179507,
2.0730594,
1.892498767,
2.355724767,
2.052776233,
2.594244133,
2.336176133,
1.860503433,
1.526077967,
1.8610231,
1.496141467,
4.342306567,
5.1149772,
5.371060167,
7.449493767,
7.047190167,
6.494877967,
6.8641081,
7.250691333,
6.259019767,
8.570113233,
7.1631132,
9.313561467,
8.088459833,
5.452890367,
3.238521033,
3.2231985,
2.478172833,
2.7653229,
2.0669303,
2.728462767,
2.334979233,
1.976421533,
2.3066443,
2.4220598,
3.077414167,
2.713076167,
2.635893433,
2.151975233,
2.306522033,
3.444890933,
3.378019267,
2.514963967,
2.365450367,
2.571621667,
3.047657833,
2.020564767,
2.1446294,
3.3980519,
2.2195516,
1.9938419,
1.890082367,
2.344105933,
2.0955936,
2.403497767,
2.626724167,
1.8634207,
2.658415867,
2.211042067,
2.6650083,
2.1891938,
1.665458567,
2.034338633,
2.540804733,
2.0343656,
1.620614867,
2.622324633,
2.122616033,
2.330125067,
2.4244186,
1.882197833,
2.0432502,
2.042327967,
2.2132682,
2.662115133,
2.304142467,
2.307282067,
2.139201367,
2.409023767,
2.370994567,
4.300207067,
3.4241288,
2.098756367,
1.790360833,
1.9980497,
2.217252933,
2.059592433,
2.876214433,
2.554621633,
2.002488333,
2.461293133,
2.453372867,
2.513311,
2.374296,
2.436135333,
2.1946303,
2.702469133,
]

#plt.plot(x, y_raw)
#plt.savefig('program-raw.png')
#plt.clf()

#plt.plot(x, y_extra)
#plt.savefig('program-extra.png')
#plt.clf()

#plt.plot(x, y_ep_raw)
#plt.savefig('ep-raw.png')
#plt.clf()

#plt.plot(x, y_ep_extra)
#plt.savefig('ep-extra.png')
#plt.clf()

plt.plot(x, y_no_moving_r)
plt.plot(x, y_penalty_r)
plt.savefig('r.png')
plt.clf()

plt.plot(x, y_no_moving_ep)
plt.plot(x, y_penalty_ep)
plt.savefig('ep.png')
plt.clf()
